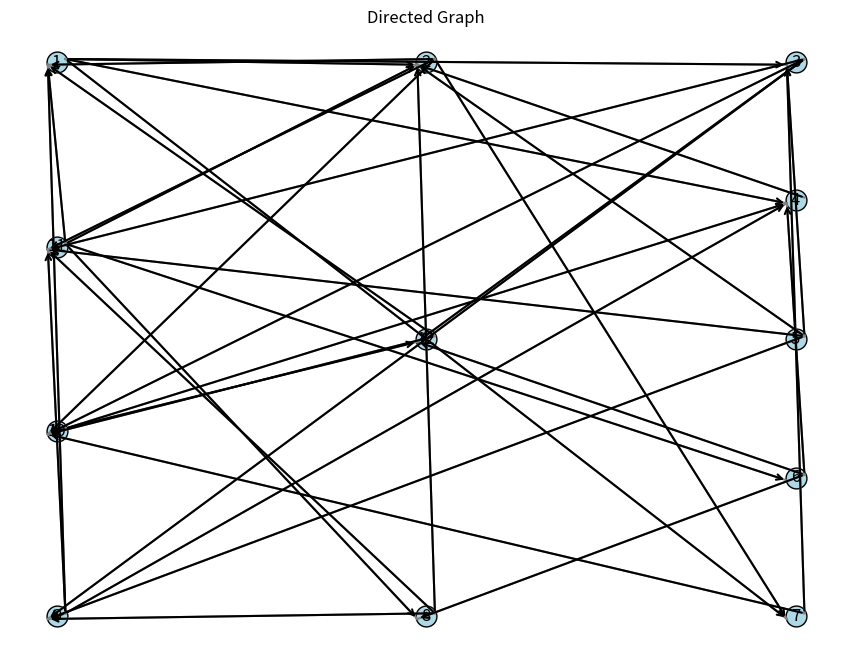
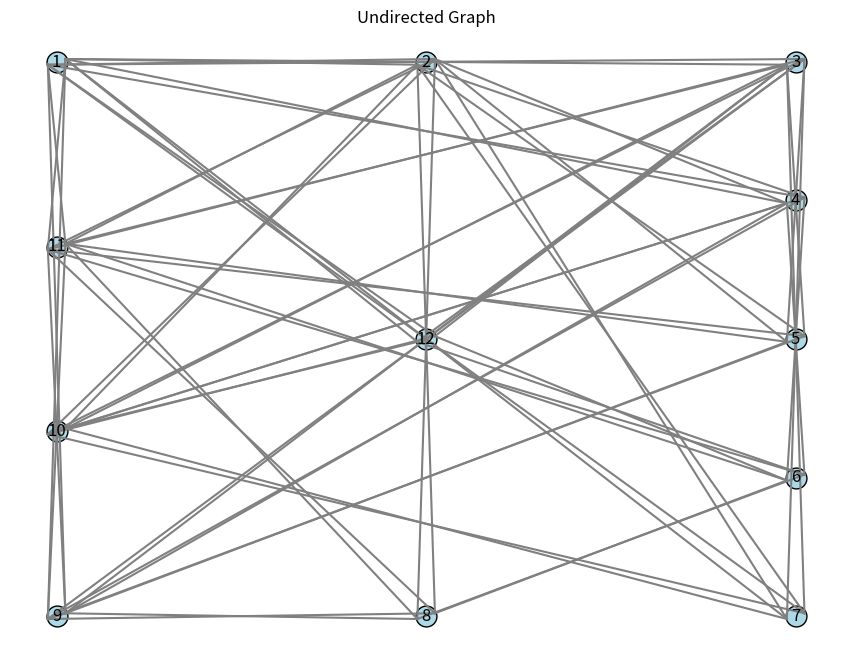

Write Python code to recreate these figures, in order.
import numpy as np
import matplotlib.pyplot as plt
import math
from typing import Dict, Tuple, Optional

class GraphVisualizer:
    def __init__(self, n3: int = 2, n4: int = 9, seed: Optional[int] = None):
        """
        Initialize GraphVisualizer with configurable parameters.
        
        Args:
            n3 (int): Parameter affecting graph density (default: 2)
            n4 (int): Parameter affecting vertex layout (default: 9)
            seed (int, optional): Random seed for graph generation
        """
        self.validate_parameters(n3, n4)
        self.n3 = n3
        self.n4 = n4
        self.n = 10 + self.n3
        self.k = 1.0 - self.n3 * 0.02 - self.n4 * 0.005 - 0.25
        self.seed = seed

    @staticmethod
    def validate_parameters(n3: int, n4: int) -> None:
        """Validate input parameters."""
        if not isinstance(n3, int) or n3 < 0:
            raise ValueError("n3 must be a non-negative integer")
        if not isinstance(n4, int) or n4 < 0:
            raise ValueError("n4 must be a non-negative integer")

    def generate_adjacency_matrix(self):
        """Generate directed and undirected adjacency matrices."""
        if self.seed is not None:
            np.random.seed(self.seed)
        
        T = np.random.uniform(0, 2.0, size=(self.n, self.n))
        A_dir = np.where(T * self.k >= 1.0, 1, 0)
        A_undir = np.maximum(A_dir, A_dir.T)
        
        return A_dir, A_undir

    def get_vertex_positions(self) -> Dict[int, Tuple[float, float]]:
        """Calculate vertex positions for graph visualization."""
        positions = {}
        
        if self.n4 in [8, 9]:
            positions = self._get_rectangular_layout()
        else:
            positions = self._get_circular_layout()
        
        return positions

    def _get_rectangular_layout(self) -> Dict[int, Tuple[float, float]]:
        """Generate rectangular layout for vertices."""
        width, height = 8, 6
        outer_vertices = self.n - 1
        
        vertices_per_side = self._calculate_vertices_per_side(outer_vertices)
        return self._position_vertices_rectangular(vertices_per_side, width, height)


    def _position_vertices_rectangular(self, vertices_per_side: Tuple[int, int, int, int], 
                                    width: float, height: float) -> Dict[int, Tuple[float, float]]:
        """
        Position vertices in a rectangular layout.
        
        Args:
            vertices_per_side: Tuple of (top, right, bottom, left) vertex counts
            width: Width of the rectangle
            height: Height of the rectangle
        """
        positions = {}
        vertices_top, vertices_right, vertices_bottom, vertices_left = vertices_per_side
        current_vertex = 1
        
        for i in range(vertices_top):
            if current_vertex > self.n - 1:
                break
            x = -width/2 + i * (width/(vertices_top-1) if vertices_top > 1 else 0)
            positions[current_vertex] = (x, height/2)
            current_vertex += 1
        
        for i in range(vertices_right):
            if current_vertex > self.n - 1:
                break
            y = height/2 - (i+1) * (height/(vertices_right+1))
            positions[current_vertex] = (width/2, y)
            current_vertex += 1
        
        for i in range(vertices_bottom):
            if current_vertex > self.n - 1:
                break
            x = width/2 - i * (width/(vertices_bottom-1) if vertices_bottom > 1 else 0)
            positions[current_vertex] = (x, -height/2)
            current_vertex += 1
        
        for i in range(vertices_left):
            if current_vertex > self.n - 1:
                break
            y = -height/2 + (i+1) * (height/(vertices_left+1))
            positions[current_vertex] = (-width/2, y)
            current_vertex += 1
        
        positions[self.n] = (0, 0)
        
        return positions

    def _get_circular_layout(self) -> Dict[int, Tuple[float, float]]:
        """Generate circular layout for vertices."""
        positions = {}
        angle_step = 2 * math.pi / self.n
        for i in range(1, self.n + 1):
            angle = i * angle_step
            positions[i] = (math.cos(angle), math.sin(angle))
        return positions

    def _calculate_vertices_per_side(self, outer_vertices: int) -> Tuple[int, int, int, int]:
        """Calculate number of vertices for each side of rectangular layout.""" 
        vertices_top = math.ceil(outer_vertices / 4)
        vertices_right = math.ceil((outer_vertices - vertices_top) / 3)
        vertices_bottom = math.ceil((outer_vertices - vertices_top - vertices_right) / 2)
        vertices_left = outer_vertices - vertices_top - vertices_right - vertices_bottom
        return vertices_top, vertices_right, vertices_bottom, vertices_left

    def draw_graph(self, adj_matrix: np.ndarray, directed: bool = True) -> None:
        """
        Draw the graph using matplotlib.
        
        Args:
            adj_matrix (np.ndarray): Adjacency matrix of the graph
            directed (bool): Whether to draw a directed graph
        """
        fig, ax = plt.subplots(figsize=(12, 8))
        
        positions = self.get_vertex_positions()
        for node, (x, y) in positions.items():
            ax.plot(x, y, 'o', markersize=15, color='lightblue', markeredgecolor='black')
            ax.text(x, y, str(node), fontsize=12, ha='center', va='center')

        for i in range(self.n):
            for j in range(self.n):
                if adj_matrix[i][j] == 1:
                    x_start, y_start = positions[i + 1]
                    x_end, y_end = positions[j + 1]

                    # Apply an offset to avoid overlapping with the vertex
                    offset_angle = math.pi / 10  # Angle to avoid overlap
                    x_offset_start = x_start + 0.1 * math.cos(offset_angle)
                    y_offset_start = y_start + 0.1 * math.sin(offset_angle)
                    x_offset_end = x_end + 0.1 * math.cos(offset_angle + math.pi)
                    y_offset_end = y_end + 0.1 * math.sin(offset_angle + math.pi)

                    ax.plot([x_offset_start, x_offset_end], [y_offset_start, y_offset_end], color='gray', lw=1.5)
                    
                    if directed:
                        ax.annotate('', xy=(x_offset_end, y_offset_end), xytext=(x_offset_start, y_offset_start),
                                    arrowprops=dict(arrowstyle="->", lw=1.5))

        ax.set_aspect('equal')
        ax.axis('off')
        plt.title(f'{"Directed" if directed else "Undirected"} Graph')
        plt.show()

    @staticmethod
    def print_matrix(matrix: np.ndarray, title: str) -> None:
        """Print adjacency matrix with title."""
        print(f"\n{title}:")
        for row in matrix:
            print(" ".join(map(str, row)))

def main():
    # Example usage with optional seed
    visualizer = GraphVisualizer(n3=2, n4=9, seed=4229)
    
    A_dir, A_undir = visualizer.generate_adjacency_matrix()
    
    visualizer.print_matrix(A_dir, "Directed Graph Adjacency Matrix")
    visualizer.print_matrix(A_undir, "Undirected Graph Adjacency Matrix")
    
    visualizer.draw_graph(A_dir, directed=True)
    visualizer.draw_graph(A_undir, directed=False)

if __name__ == "__main__":
    main()
